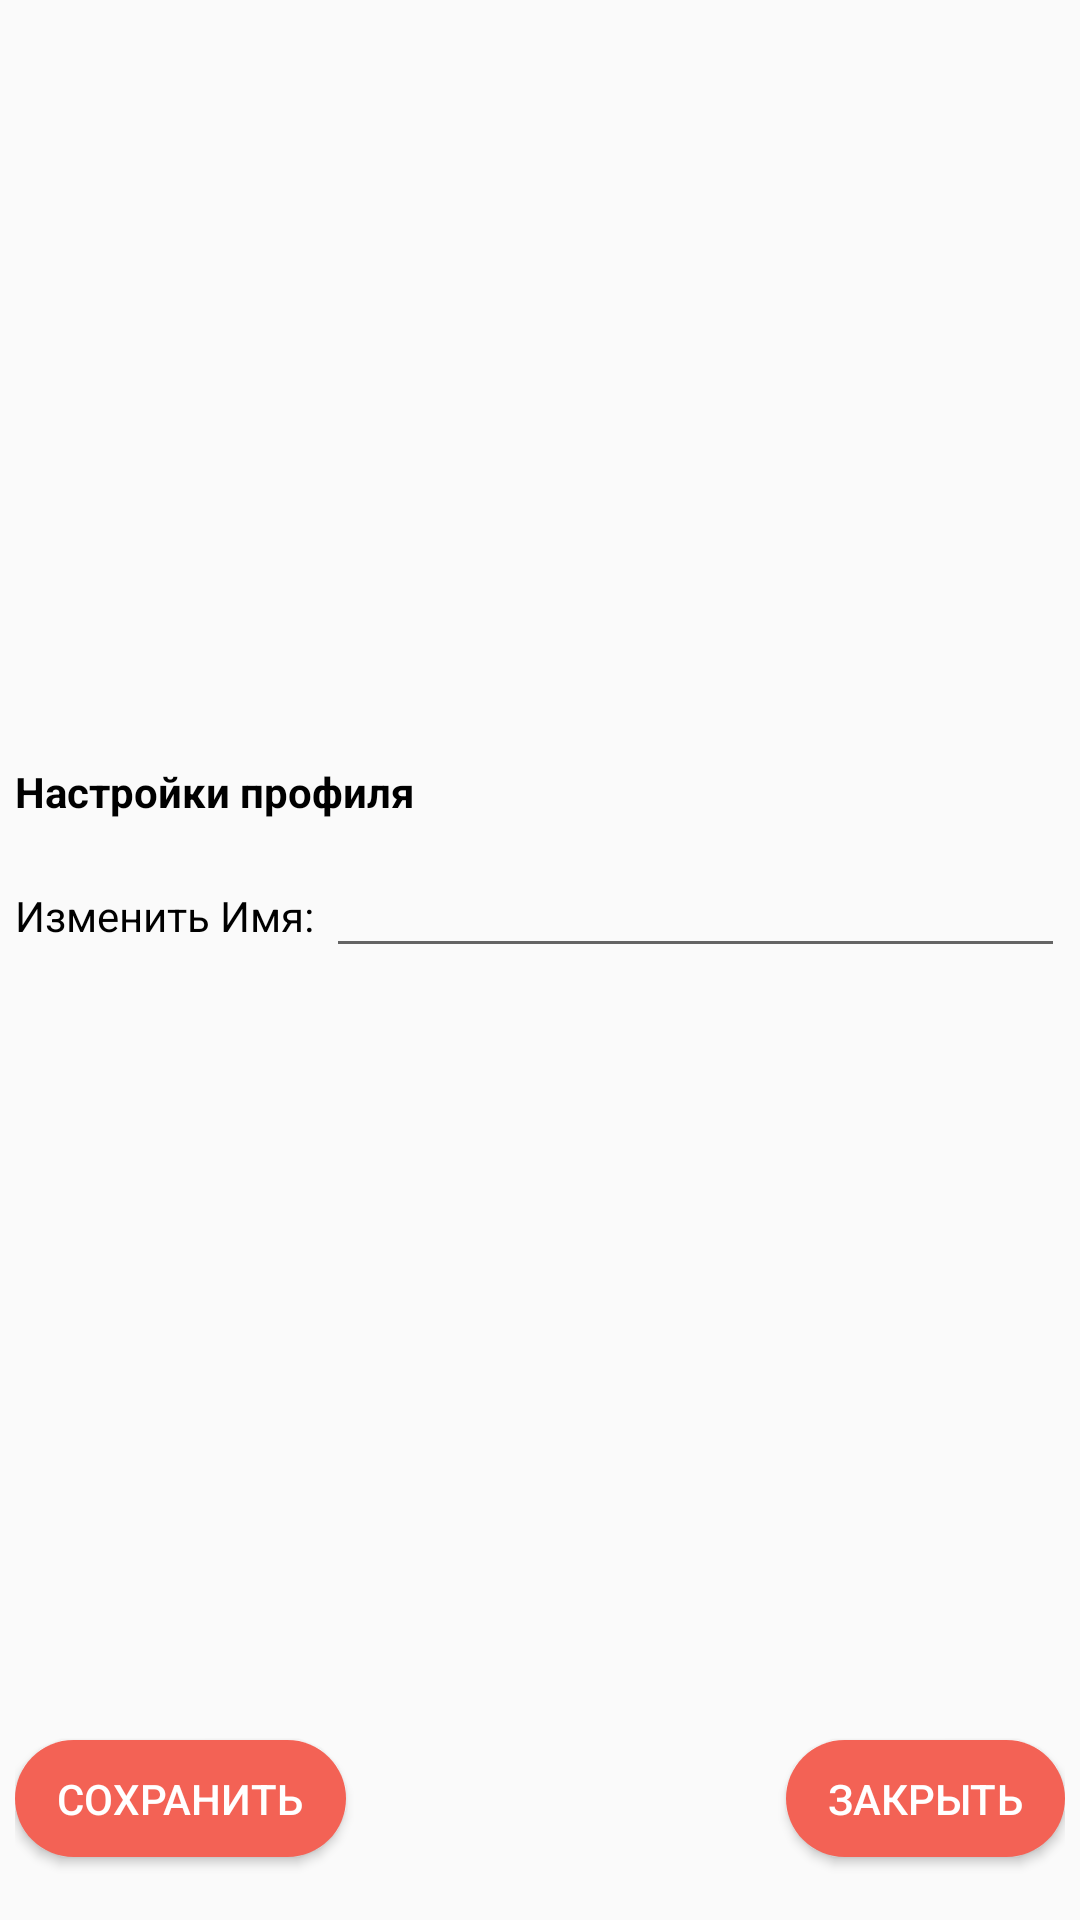

Android layout source for this screen:
<!-- AndroidManifest.xml: application theme AppTheme -->
<!-- res/layout/fragment_profile.xml -->
<?xml version="1.0" encoding="utf-8"?>
<android.support.constraint.ConstraintLayout xmlns:android="http://schemas.android.com/apk/res/android"
    xmlns:app="http://schemas.android.com/apk/res-auto"
    xmlns:tools="http://schemas.android.com/tools"
    android:layout_width="match_parent"
    android:layout_height="match_parent"
    android:padding="5dp"
    tools:context=".ProfileFragment">

    <LinearLayout
        android:orientation="vertical"
        app:layout_constraintTop_toTopOf="parent"
        app:layout_constraintBottom_toTopOf="@id/bottom_navigation"
        android:layout_width="match_parent"
        android:layout_height="wrap_content">

        <TextView style="@style/TextView.Header" android:text="Настройки профиля" />

        <LinearLayout
            android:layout_marginTop="8dp"
            android:orientation="horizontal"
            android:layout_width="match_parent"
            android:layout_height="wrap_content">
            <TextView style="@style/TextView"
                android:text="Изменить Имя:"
                android:layout_width="wrap_content" />
            <EditText style="@style/EditText"
                android:id="@+id/full_name"
                android:layout_marginLeft="4dp" />
        </LinearLayout>

    </LinearLayout>

    <RelativeLayout
        android:id="@+id/bottom_navigation"
        android:layout_width="match_parent"
        android:layout_height="wrap_content"
        android:layout_marginBottom="8dp"
        app:layout_constraintBottom_toBottomOf="parent">

        <Button
            style="@style/Button.Accent"
            android:id="@+id/save"
            android:text="Сохранить" />

        <Button
            android:id="@+id/close"
            android:layout_alignParentRight="true"
            android:layout_alignParentEnd="true"
            style="@style/Button.Accent"
            android:text="Закрыть" />
    </RelativeLayout>

</android.support.constraint.ConstraintLayout>
<!-- resources referenced by this layout -->
<resources>
  <style name="Button.Accent">
          <item name="android:paddingLeft">14dp</item>
          <item name="android:paddingRight">14dp</item>
          <item name="android:paddingTop">10dp</item>
          <item name="android:paddingBottom">10dp</item>
          <item name="android:background">@drawable/rounded_rect</item>
          <item name="android:textColor">@android:color/white</item>
      </style>
  <style name="EditText">
          <item name="android:layout_width">match_parent</item>
          <item name="android:layout_height">wrap_content</item>
      </style>
  <style name="TextView">
          <item name="android:layout_width">match_parent</item>
          <item name="android:layout_height">wrap_content</item>
          <item name="android:textColor">@android:color/black</item>
          <item name="android:background">@android:color/transparent</item>
      </style>
  <style name="TextView.Header">
          <item name="android:textStyle">bold</item>
      </style>
  <style name="AppTheme" parent="Theme.AppCompat.Light">
          <item name="colorPrimary">@color/colorPrimary</item>
          <item name="colorPrimaryDark">@color/colorPrimaryDark</item>
          <item name="colorAccent">@color/colorAccent</item>
          <item name="actionBarStyle">@style/MyAction</item>
      </style>
  <!-- drawable rounded_rect (drawable) -->
  <?xml version="1.0" encoding="utf-8"?>
  <selector xmlns:android="http://schemas.android.com/apk/res/android"
      xmlns:tools="http://schemas.android.com/tools">
      <item android:state_enabled="true">
          <ripple android:color="@color/colorAccentFaded" tools:targetApi="lollipop">
              <item>
                  <shape android:shape="rectangle">
                      <solid android:color="@color/colorAccent" />
                      <corners android:radius="150dp" />
                  </shape>
              </item>
          </ripple>
      </item>
      <item android:state_enabled="false">
          <shape android:shape="rectangle">
              <solid android:color="@color/colorAccentFaded" />
              <corners android:radius="150dp" />
          </shape>
      </item>
  </selector>
  <color name="colorPrimary">#28aca8</color>
  <color name="colorPrimaryDark">#25919b</color>
  <color name="colorAccent">#f36255</color>
  <style name="MyAction" parent="@style/Widget.AppCompat.Light.ActionBar.Solid.Inverse">
          <item name="elevation">0dp</item>
          <item name="android:background">@android:color/transparent</item>
          <item name="titleTextStyle">@style/MyActionBarTitle</item>
      </style>
  <color name="colorAccentFaded">#ffaca5</color>
  <style name="MyActionBarTitle" parent="@style/TextAppearance.AppCompat.Widget.ActionBar.Title">
          <item name="android:textColor">@android:color/white</item>
      </style>
</resources>
